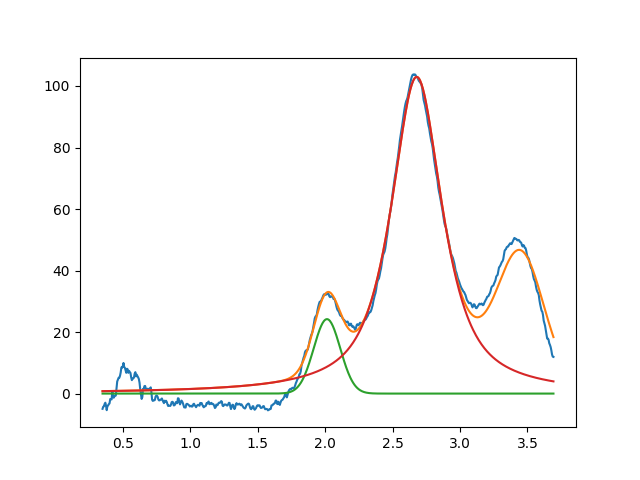

The data file committed next to this chart (first rows):
2.013689872737667308e+00, 2.420199693651736439e+01, 2.324254435917607331e-01, 9.999999999999654721e-01
2.678839994286736470e+00, 1.029554141439531492e+02, 4.517970917796397257e-01, 1.852929834651017571e-01
3.450000000000000622e+00, 3.999999999999999289e+01, 3.999999999999999667e-01, 9.999999999999801270e-01
